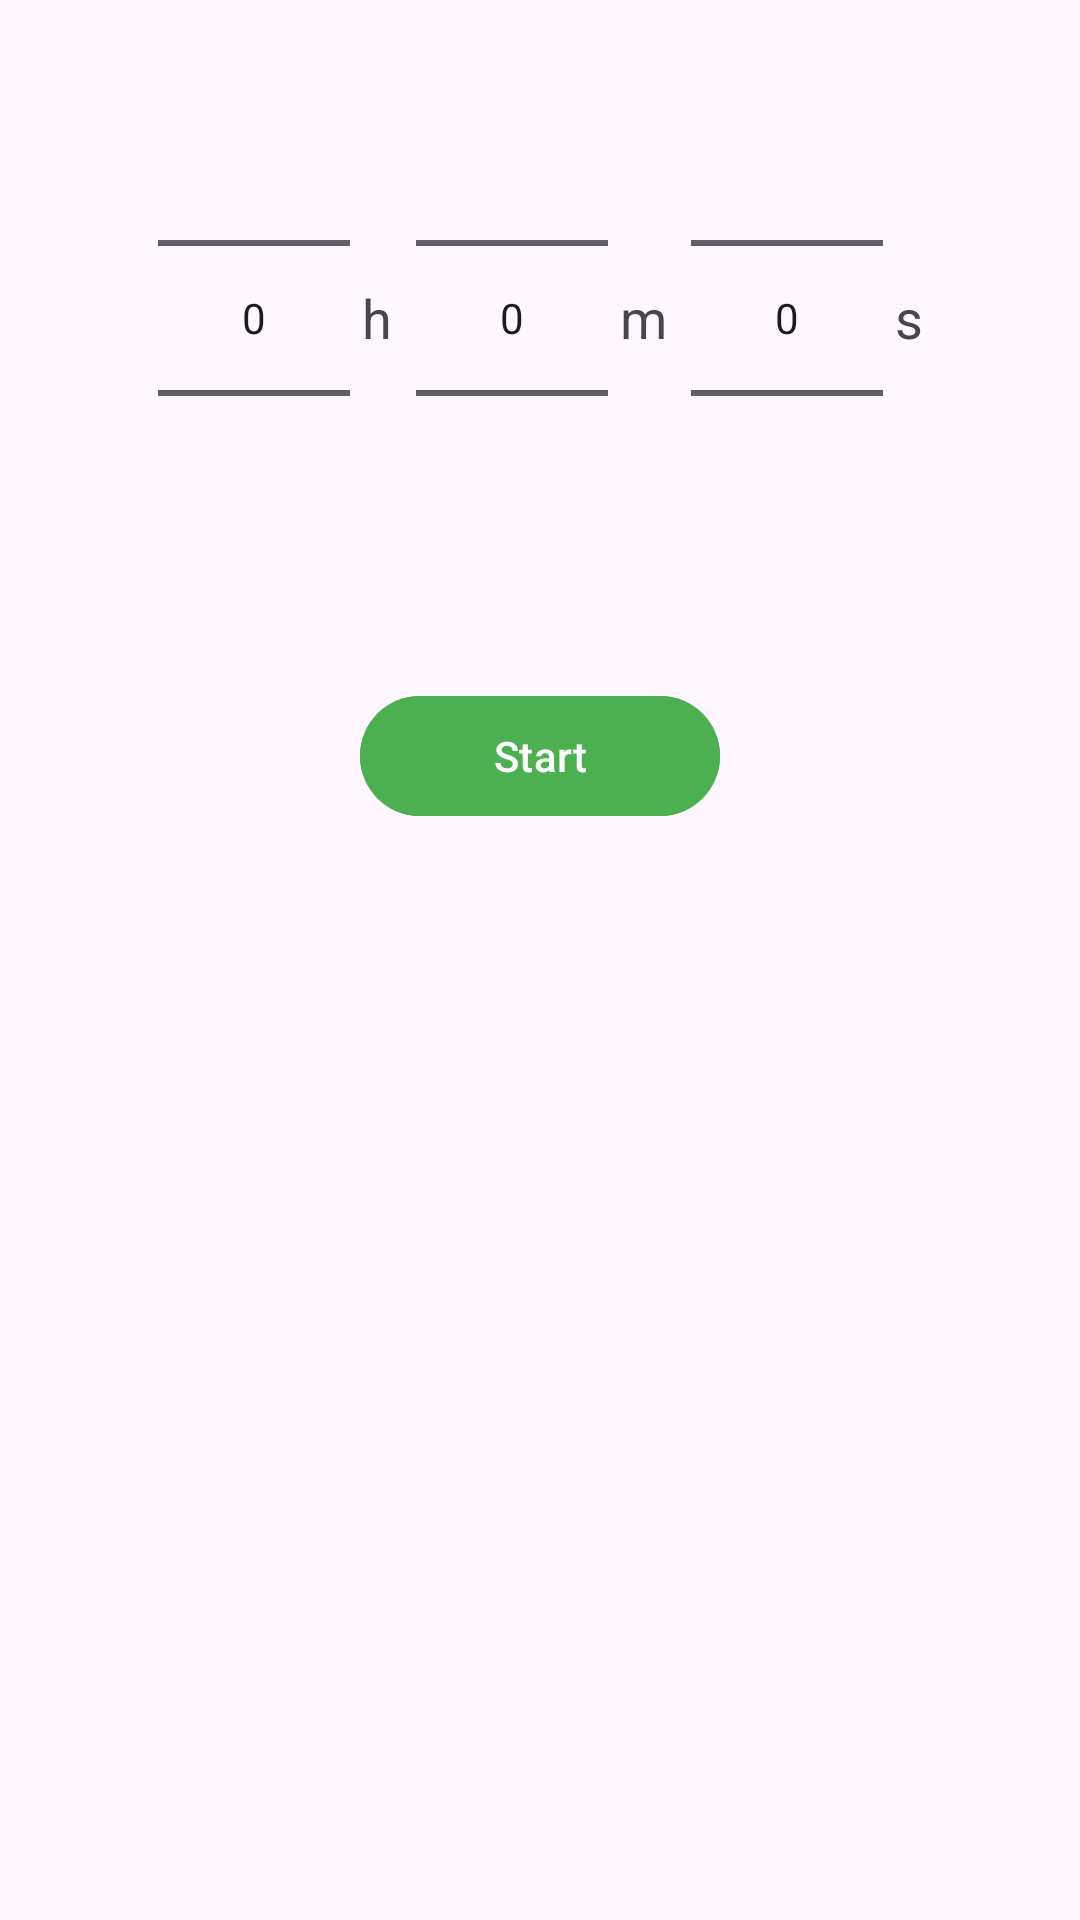

Write the Android layout XML for this screen, with the resource values it uses.
<!-- AndroidManifest.xml: application theme Theme.FitTrack -->
<!-- res/layout/fragment_countdown_timer.xml -->
<?xml version="1.0" encoding="utf-8"?>
<androidx.constraintlayout.widget.ConstraintLayout xmlns:android="http://schemas.android.com/apk/res/android"
    xmlns:app="http://schemas.android.com/apk/res-auto"
    android:layout_width="match_parent"
    android:layout_height="match_parent"
    android:padding="16dp">

    <LinearLayout
        android:id="@+id/pickerContainer"
        android:layout_width="wrap_content"
        android:layout_height="wrap_content"
        android:gravity="center"
        android:orientation="horizontal"
        app:layout_constraintBottom_toTopOf="@+id/timerButtonContainer"
        app:layout_constraintEnd_toEndOf="parent"
        app:layout_constraintStart_toStartOf="parent"
        app:layout_constraintTop_toTopOf="parent"
        app:layout_constraintVertical_chainStyle="packed"
        app:layout_constraintVertical_bias="0.35">

        <NumberPicker
            android:id="@+id/hourPicker"
            android:layout_width="wrap_content"
            android:layout_height="wrap_content" />

        <TextView
            android:layout_width="wrap_content"
            android:layout_height="wrap_content"
            android:layout_marginStart="4dp"
            android:layout_marginEnd="8dp"
            android:text="h"
            android:textSize="18sp" />

        <NumberPicker
            android:id="@+id/minutePicker"
            android:layout_width="wrap_content"
            android:layout_height="wrap_content" />

        <TextView
            android:layout_width="wrap_content"
            android:layout_height="wrap_content"
            android:layout_marginStart="4dp"
            android:layout_marginEnd="8dp"
            android:text="m"
            android:textSize="18sp" />

        <NumberPicker
            android:id="@+id/secondPicker"
            android:layout_width="wrap_content"
            android:layout_height="wrap_content" />

        <TextView
            android:layout_width="wrap_content"
            android:layout_height="wrap_content"
            android:layout_marginStart="4dp"
            android:text="s"
            android:textSize="18sp" />
    </LinearLayout>

    <TextView
        android:id="@+id/timerDisplay"
        android:layout_width="wrap_content"
        android:layout_height="wrap_content"
        android:fontFamily="monospace"
        android:text="00:00:00"
        android:textSize="56sp"
        android:textColor="@color/primary"
        android:visibility="gone"
        android:importantForAccessibility="yes"
        android:contentDescription="Timer: zero"
        app:layout_constraintBottom_toTopOf="@+id/timerButtonContainer"
        app:layout_constraintEnd_toEndOf="parent"
        app:layout_constraintStart_toStartOf="parent"
        app:layout_constraintTop_toTopOf="parent"
        app:layout_constraintVertical_bias="0.35" />

    <TextView
        android:id="@+id/timesUpText"
        android:layout_width="wrap_content"
        android:layout_height="wrap_content"
        android:text="Time's Up!"
        android:textSize="24sp"
        android:textColor="#F44336"
        android:textStyle="bold"
        android:visibility="gone"
        app:layout_constraintEnd_toEndOf="parent"
        app:layout_constraintStart_toStartOf="parent"
        app:layout_constraintTop_toBottomOf="@+id/timerDisplay"
        android:layout_marginTop="8dp" />

    <LinearLayout
        android:id="@+id/timerButtonContainer"
        android:layout_width="wrap_content"
        android:layout_height="wrap_content"
        android:layout_marginTop="32dp"
        android:orientation="horizontal"
        app:layout_constraintEnd_toEndOf="parent"
        app:layout_constraintStart_toStartOf="parent"
        app:layout_constraintTop_toBottomOf="@+id/pickerContainer">

        <com.google.android.material.button.MaterialButton
            android:id="@+id/btnTimerReset"
            style="@style/Widget.MaterialComponents.Button.OutlinedButton"
            android:layout_width="wrap_content"
            android:layout_height="wrap_content"
            android:layout_marginEnd="16dp"
            android:text="Cancel"
            android:visibility="gone"
            android:textColor="#F44336"
            app:strokeColor="#F44336" />

        <com.google.android.material.button.MaterialButton
            android:id="@+id/btnTimerStartPause"
            android:layout_width="wrap_content"
            android:layout_height="wrap_content"
            android:minWidth="120dp"
            android:text="Start"
            android:backgroundTint="#4CAF50" />
    </LinearLayout>

</androidx.constraintlayout.widget.ConstraintLayout>
<!-- resources referenced by this layout -->
<resources>
  <color name="primary">#0f7670</color>
  <style name="Theme.FitTrack" parent="Base.Theme.FitTrack" />
  <style name="Base.Theme.FitTrack" parent="Theme.Material3.DayNight.NoActionBar">
          <item name="colorPrimary">@color/primary</item>
          <item name="colorPrimaryDark">@color/primary_dark</item>
          <item name="colorAccent">@color/accent</item>
          <item name="android:statusBarColor">@color/primary_dark</item>
      </style>
  <color name="primary_dark">#0b5854</color>
  <color name="accent">#ff5722</color>
</resources>
